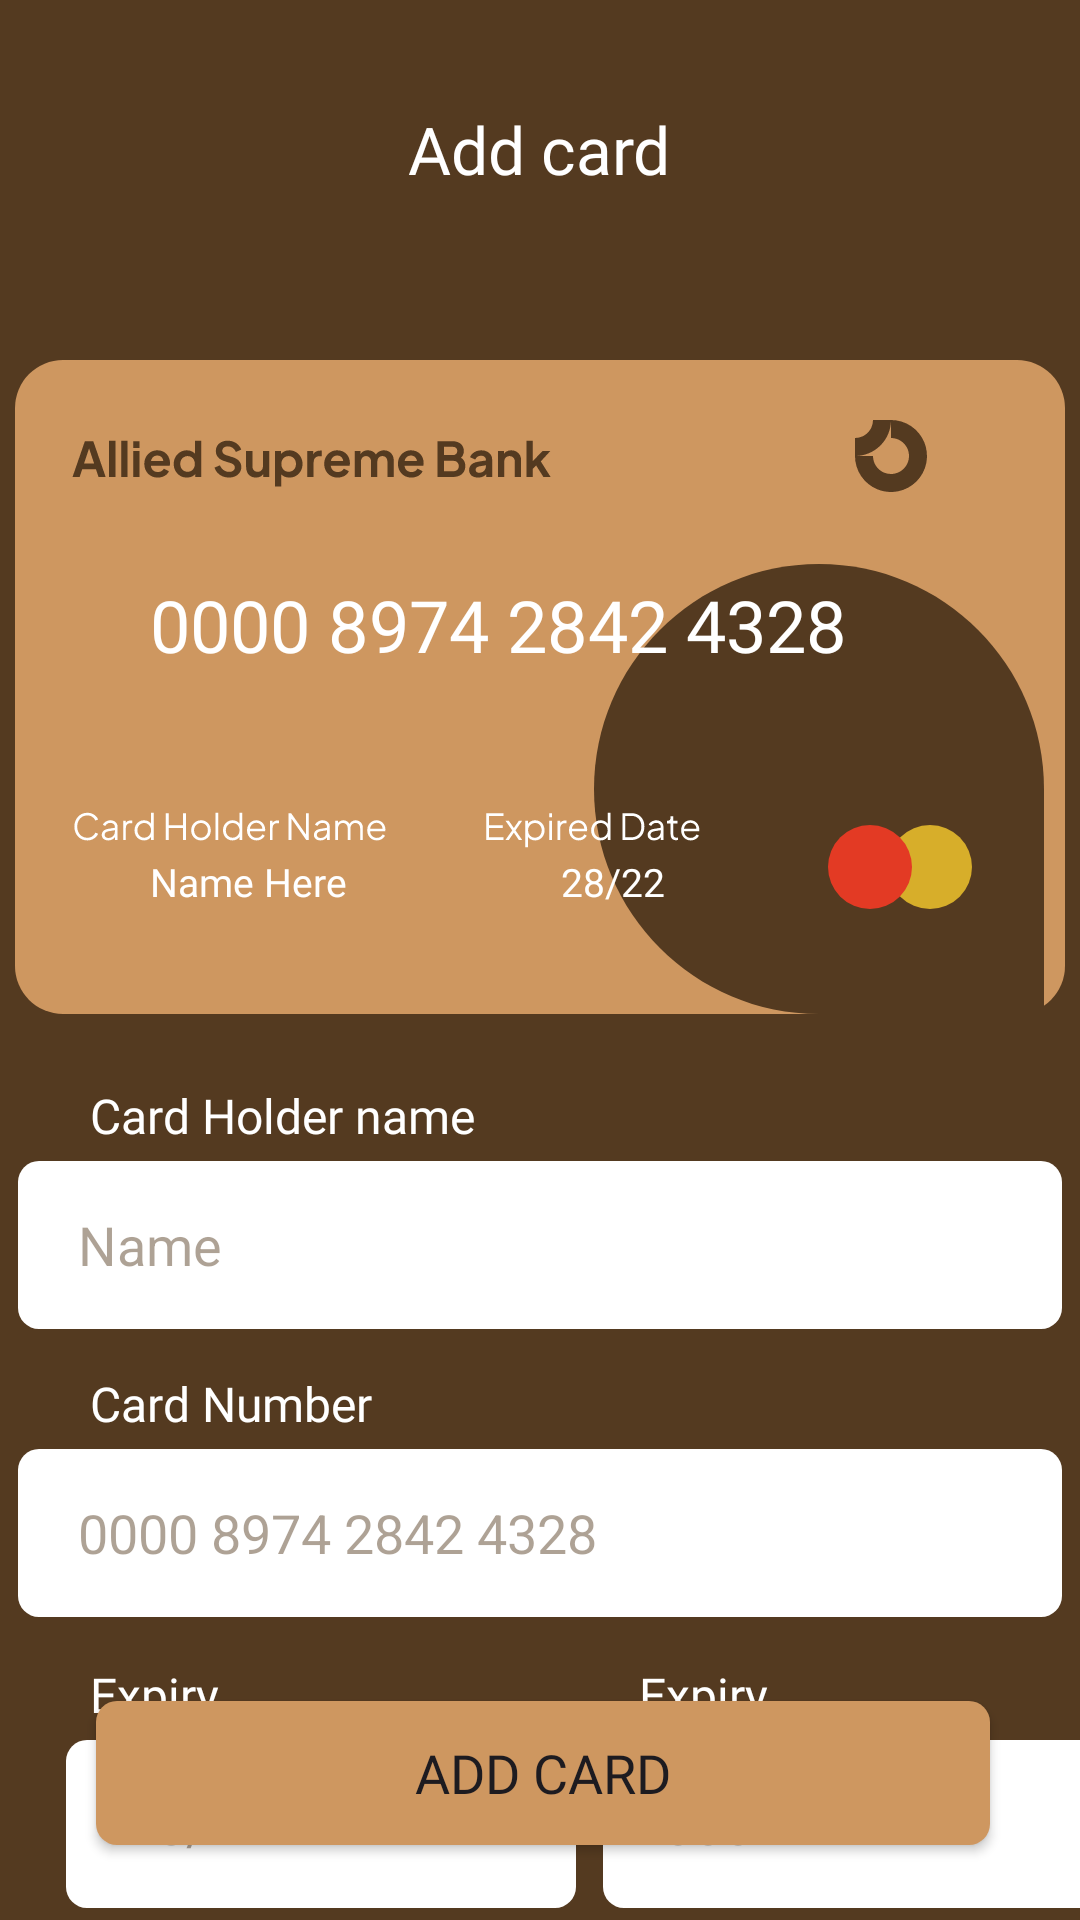

Layout XML and referenced resources for this Android screen:
<!-- AndroidManifest.xml: application theme Theme.CoffeScript -->
<!-- res/layout/fragment_add_card_frag.xml -->
<?xml version="1.0" encoding="utf-8"?>
<FrameLayout xmlns:android="http://schemas.android.com/apk/res/android"
    xmlns:app="http://schemas.android.com/apk/res-auto"
    xmlns:tools="http://schemas.android.com/tools"
    android:layout_width="match_parent"
    android:layout_height="match_parent"
    tools:context=".Add_card_frag"
    android:background="@color/text_button">


    <TextView
        android:id="@+id/title_frag_add_card"
        android:layout_width="wrap_content"
        android:layout_height="wrap_content"
        android:text="Add card"
        android:fontFamily="@font/poppins_bold"
        android:textColor="@color/white"
        android:textSize="22dp"
        android:layout_marginTop="35dp"
        android:layout_gravity="center_horizontal"/>

    <ImageView
        android:id="@+id/back_button_add_card"
        android:layout_width="30dp"
        android:layout_height="30dp"
        android:src="@drawable/back_button"
        android:layout_marginLeft="20dp"
        android:layout_marginTop="70dp"/>

    <ImageView
        android:id="@+id/imageView25"
        android:layout_width="wrap_content"
        android:layout_height="wrap_content"
        android:layout_marginTop="120dp"
        android:layout_gravity="center_horizontal"
        android:src="@drawable/back_cards_data" />

    <TextView
        android:id="@+id/number_card"
        android:layout_width="wrap_content"
        android:layout_height="wrap_content"
        android:text="0000 8974 2842 4328"
        android:fontFamily="@font/poppins_semibold"
        android:textColor="@color/white"
        android:textSize="24dp"
        android:layout_marginTop="192dp"
        android:layout_marginLeft="50dp"/>

    <TextView
        android:id="@+id/here_card"
        android:layout_width="wrap_content"
        android:layout_height="wrap_content"
        android:text="Name Here"
        android:fontFamily="@font/poppins_semibold"
        android:textColor="@color/white"
        android:textSize="13dp"
        android:layout_marginTop="285dp"
        android:layout_marginLeft="50dp"/>

    <TextView
        android:id="@+id/date_card"
        android:layout_width="wrap_content"
        android:layout_height="wrap_content"
        android:text="28/22"
        android:fontFamily="@font/poppins_semibold"
        android:textColor="@color/white"
        android:textSize="13dp"
        android:layout_marginTop="285dp"
        android:layout_marginLeft="187dp"/>

    <TextView
        android:id="@+id/title_name_card"
        android:layout_width="wrap_content"
        android:layout_height="wrap_content"
        android:text="Card Holder name"
        android:fontFamily="@font/poppins_medium"
        android:textColor="@color/white"
        android:textSize="16dp"
        android:layout_marginTop="361dp"
        android:layout_marginLeft="30dp"/>

    <EditText
        android:id="@+id/editText_name_card"
        android:layout_width="348dp"
        android:layout_height="56dp"
        android:ems="10"
        android:background="@drawable/back_layout_edit_add_card"
        android:layout_gravity="center_horizontal"
        android:hint="Name"
        android:paddingLeft="20dp"
        android:layout_marginTop="387dp"
        android:textColorHint="@color/color_edit_card"
        android:inputType="textEmailAddress" />

    <TextView
        android:id="@+id/title_number_card"
        android:layout_width="wrap_content"
        android:layout_height="wrap_content"
        android:text="Card Number"
        android:fontFamily="@font/poppins_medium"
        android:textColor="@color/white"
        android:textSize="16dp"
        android:layout_marginTop="457dp"
        android:layout_marginLeft="30dp"/>

    <EditText
        android:id="@+id/editText_number_card"
        android:layout_width="348dp"
        android:layout_height="56dp"
        android:ems="10"
        android:background="@drawable/back_layout_edit_add_card"
        android:layout_gravity="center_horizontal"
        android:hint="0000 8974 2842 4328"
        android:paddingLeft="20dp"

        android:layout_marginTop="483dp"
        android:textColorHint="@color/color_edit_card"
        android:inputType="text|numberPassword" />

    <TextView
        android:id="@+id/title_exipy_card"
        android:layout_width="wrap_content"
        android:layout_height="wrap_content"
        android:text="Expiry"
        android:fontFamily="@font/poppins_medium"
        android:textColor="@color/white"
        android:textSize="16dp"
        android:layout_marginTop="554dp"
        android:layout_marginLeft="30dp"/>

    <EditText
        android:id="@+id/editText_expiry"
        android:layout_width="170dp"
        android:layout_height="56dp"
        android:ems="10"
        android:background="@drawable/back_layout_edit_add_card"
        android:hint="28/22"
        android:paddingLeft="20dp"
        android:layout_marginTop="580dp"
        android:layout_marginLeft="22dp"
        android:textColorHint="@color/color_edit_card"
        android:inputType="textEmailAddress" />

    <TextView
        android:id="@+id/title_cvv_card"
        android:layout_width="wrap_content"
        android:layout_height="wrap_content"
        android:text="Expiry"
        android:fontFamily="@font/poppins_medium"
        android:textColor="@color/white"
        android:textSize="16dp"
        android:layout_marginTop="554dp"
        android:layout_marginLeft="213dp"/>

    <EditText
        android:id="@+id/editText_cvv"
        android:layout_width="170dp"
        android:layout_height="56dp"
        android:ems="10"
        android:background="@drawable/back_layout_edit_add_card"
        android:hint="000"
        android:paddingLeft="20dp"
        android:layout_marginTop="580dp"
        android:layout_marginLeft="201dp"
        android:textColorHint="@color/color_edit_card"
        android:inputType="textEmailAddress" />

    <androidx.appcompat.widget.AppCompatButton
        android:id="@+id/button_add_card_card"
        android:layout_width="match_parent"
        android:layout_height="wrap_content"
        android:background="@drawable/back_layout_items"
        android:textAllCaps="false"
        android:layout_marginRight="30dp"
        android:layout_marginLeft="32dp"
        android:layout_gravity="bottom"
        android:layout_marginBottom="25dp"
        android:fontFamily="@font/poppins_semibold"
        android:textSize="18dp"
        android:text="ADD CARD" />

</FrameLayout>
<!-- resources referenced by this layout -->
<resources>
  <color name="color_edit_card">#79543A20</color>
  <color name="text_button">#543A20</color>
  <color name="white">#FFFFFFFF</color>
  <!-- drawable back_cards_data: vector/xml drawable (drawable, 29247 chars, omitted) -->
  <!-- drawable back_layout_edit_add_card (drawable) -->
  <?xml version="1.0" encoding="utf-8"?>
  <layer-list xmlns:android="http://schemas.android.com/apk/res/android">
  
  <item>
      <shape  android:shape="rectangle">
          <solid android:color="@color/white"/>
          <corners android:radius="7dp"/>
      </shape>
  </item>
  
  </layer-list>
  <!-- drawable back_layout_items (drawable) -->
  <?xml version="1.0" encoding="utf-8"?>
  <layer-list xmlns:android="http://schemas.android.com/apk/res/android">
  
  <item>
      <shape  android:shape="rectangle">
          <solid android:color="@color/button_color"/>
          <corners android:radius="7dp"/>
      </shape>
  </item>
  
  </layer-list>
  <style name="Theme.CoffeScript" parent="Base.Theme.CoffeScript" />
  <color name="button_color">#CE9760</color>
  <style name="Base.Theme.CoffeScript" parent="Theme.Material3.DayNight.NoActionBar">
          
          
          <item name="android:windowBackground">@color/background</item>
          <item name="android:colorBackground">@color/background</item>
          <item name="android:colorPrimary">@color/text_button</item>
  
  
      </style>
  <color name="background">#130C03</color>
</resources>
